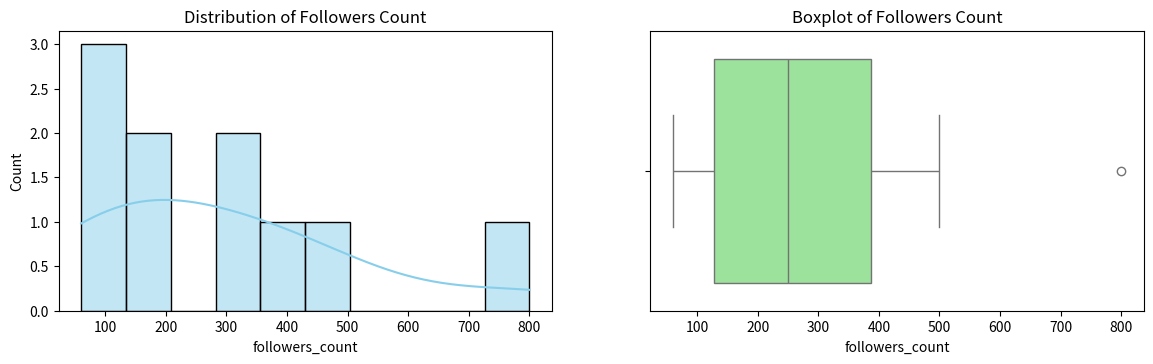
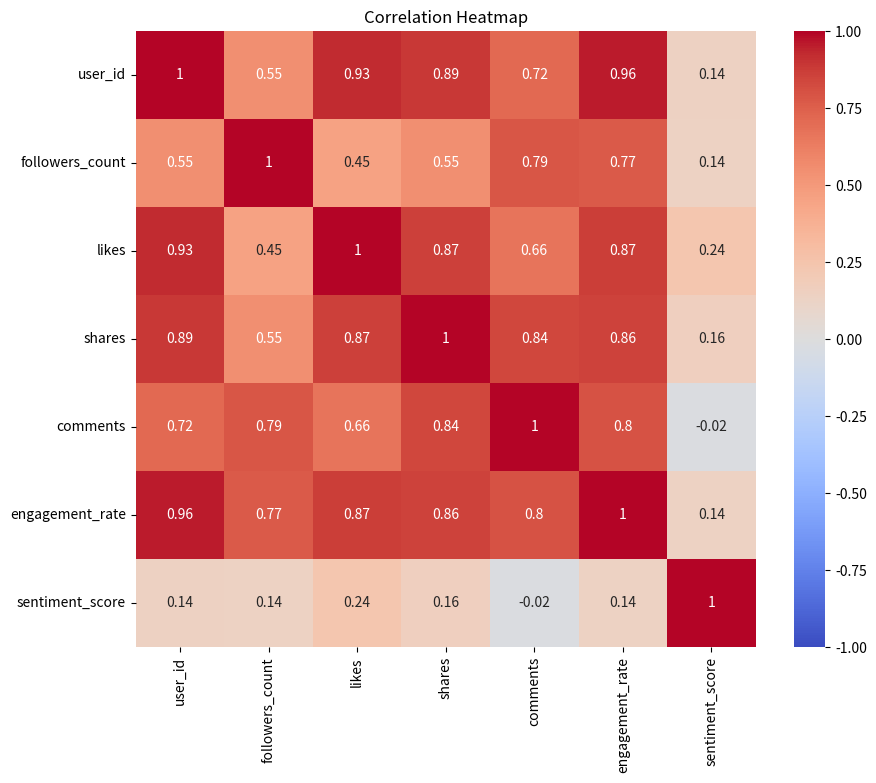

Write the Python code that produced these figures, in order.
# Import necessary libraries
import pandas as pd
import numpy as np
import matplotlib.pyplot as plt
import seaborn as sns
from scipy.stats import skew, kurtosis
# Load sample social media data (You can replace this with your dataset)
data = pd.DataFrame({
'user_id': [1, 2, 3, 4, 5, 6, 7, 8, 9, 10],
'followers_count': [100, 200, 350, 150, 500, 120, 60, 300, 400, 800],
'likes': [10, 15, 10, 25, 30, 50, 45, 60, 100, 75],
'shares': [5, 3, 7, 8, 6, 12, 10, 9, 15, 18],
'comments': [1, 2, 3, 4, 5, 6, 2, 3, 6, 10],
'engagement_rate': [0.1, 0.15, 0.2, 0.18, 0.3, 0.25, 0.28, 0.35, 0.4, 0.5],
'sentiment_score': [0.8, 0.5, 0.7, 0.9, 0.6, 0.4, 0.6, 0.8, 0.9, 0.7]
})




print("First 5 rows:\n")
print(data.head())


data.describe()


# Central Tendency - Mean, Median, Mode
print("\nMean of Followers Count:", data['followers_count'].mean())
print("Median of Followers Count:", data['followers_count'].median())
print("Mode of Followers Count:", data['followers_count'].mode()[0])


# Measure of Spread - Standard Deviation, Variance, Range
print("\nStandard Deviation of Followers Count:", data['followers_count'].std())
print("Variance of Followers Count:", data['followers_count'].var())
print("Range of Followers Count:", data['followers_count'].max() - data['followers_count'].min())


# Interquartile Range (IQR)
Q1 = data['followers_count'].quantile(0.25)
Q3 = data['followers_count'].quantile(0.75)
IQR = Q3 - Q1
print("\nInterquartile Range (IQR) of Followers Count:", IQR)


# Skewness and Kurtosis
print("\nSkewness of Followers Count:", skew(data['followers_count']))
print("Kurtosis of Followers Count:", kurtosis(data['followers_count']))


print("\nMissing Values in each column:")
print(data.isnull().sum())


# Visualizations
plt.figure(figsize=(14, 8))
# Histogram of Followers Count
plt.subplot(2, 2, 1)
sns.histplot(data['followers_count'], kde=True, color='skyblue', bins=10)
plt.title('Distribution of Followers Count')


# Boxplot of Followers Count
plt.subplot(2, 2, 2)
sns.boxplot(x=data['followers_count'], color='lightgreen')
plt.title('Boxplot of Followers Count')


# Heatmap of correlations
# plt.subplot(2, 2, 3)
plt.figure(figsize=(10, 8))
sns.heatmap(data.corr(), annot=True, cmap='coolwarm', vmin=-1, vmax=1)
plt.title('Correlation Heatmap')
